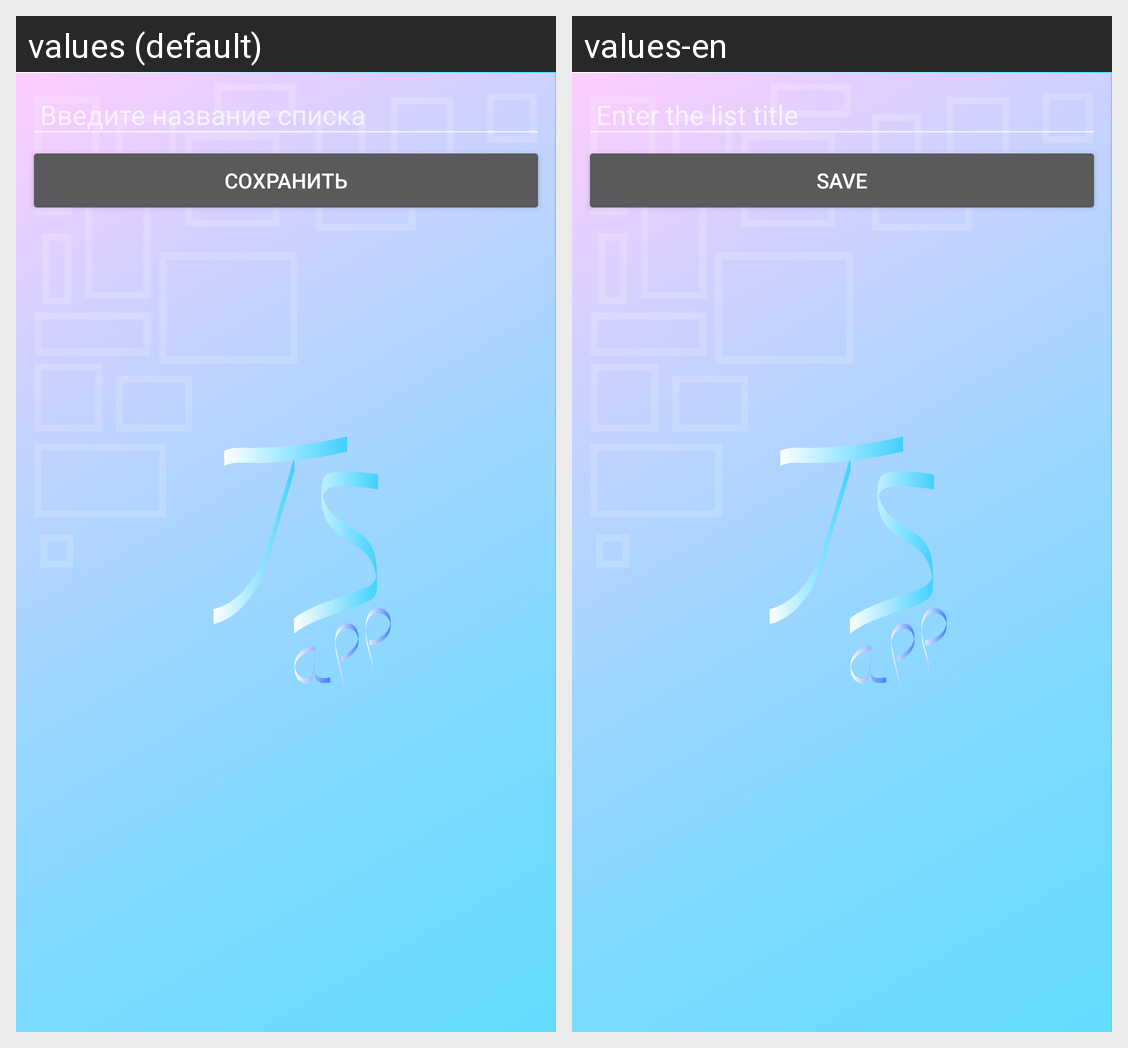

Strings drawn on this Android screen and how each of the app's shown locales translates them:
Android screen res/layout/fragment_create_new_list.xml rendered under 2 locales, left to right: values (default), values-en. Device: Nexus 5 (rendered at 1080×1920; each locale shown at half size, 540×960, under a caption strip naming it); theme Theme.AppCompat.Launcher.
Strings drawn on this screen, with the default value and each locale's value (text and hints the layout hard-codes, and strings that could not be matched under every locale, appear in the picture but are not listed):

add_list_title
  values: Введите название списка
  values-en: Enter the list title

save_button_new_list
  values: Сохранить
  values-en: Save
